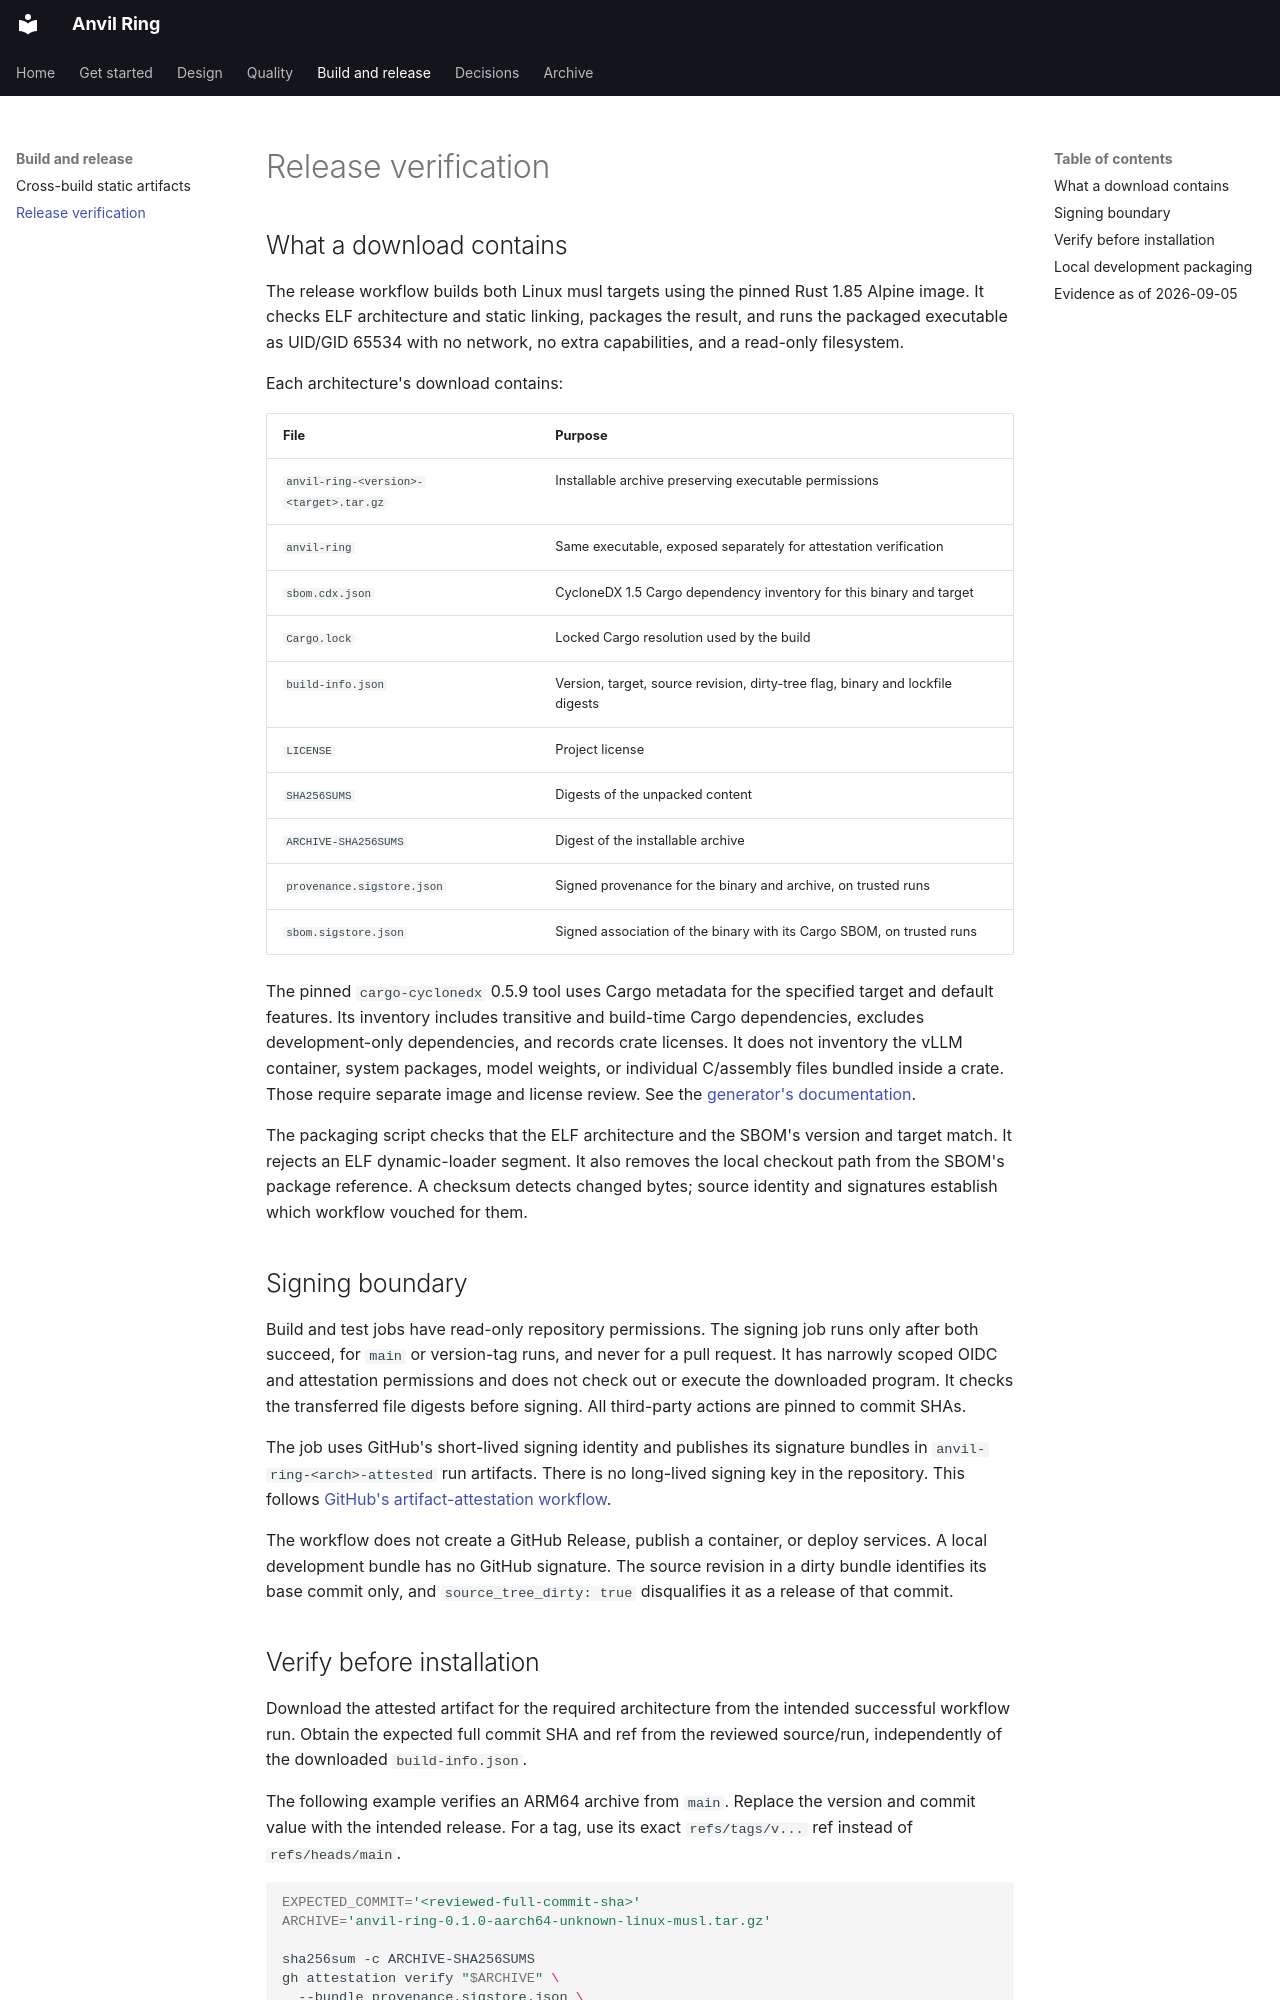

repository: fakoli/anvil-ring · page: release-verification/index.html · generator: mkdocs

# Release verification

## What a download contains

The release workflow builds both Linux musl targets using the pinned Rust 1.85
Alpine image. It checks ELF architecture and static linking, packages the result,
and runs the packaged executable as UID/GID 65534 with no network, no extra
capabilities, and a read-only filesystem.

Each architecture's download contains:

| File | Purpose |
|---|---|
| `anvil-ring-<version>-<target>.tar.gz` | Installable archive preserving executable permissions |
| `anvil-ring` | Same executable, exposed separately for attestation verification |
| `sbom.cdx.json` | CycloneDX 1.5 Cargo dependency inventory for this binary and target |
| `Cargo.lock` | Locked Cargo resolution used by the build |
| `build-info.json` | Version, target, source revision, dirty-tree flag, binary and lockfile digests |
| `LICENSE` | Project license |
| `SHA256SUMS` | Digests of the unpacked content |
| `ARCHIVE-SHA256SUMS` | Digest of the installable archive |
| `provenance.sigstore.json` | Signed provenance for the binary and archive, on trusted runs |
| `sbom.sigstore.json` | Signed association of the binary with its Cargo SBOM, on trusted runs |

The pinned `cargo-cyclonedx` 0.5.9 tool uses Cargo metadata for the specified
target and default features. Its inventory includes transitive and build-time
Cargo dependencies, excludes development-only dependencies, and records crate
licenses. It does not inventory the vLLM container, system packages, model
weights, or individual C/assembly files bundled inside a crate. Those require
separate image and license review. See the
[generator's documentation](https://github.com/CycloneDX/cyclonedx-rust-cargo/tree/cargo-cyclonedx-0.5.9/cargo-cyclonedx).

The packaging script checks that the ELF architecture and the SBOM's version and
target match. It rejects an ELF dynamic-loader segment. It also removes the
local checkout path from the SBOM's package reference. A checksum detects changed
bytes; source identity and signatures establish which workflow vouched for them.

## Signing boundary

Build and test jobs have read-only repository permissions. The signing job runs
only after both succeed, for `main` or version-tag runs, and never for a pull
request. It has narrowly scoped OIDC and attestation permissions and does not
check out or execute the downloaded program. It checks the transferred file
digests before signing. All third-party actions are pinned to commit SHAs.

The job uses GitHub's short-lived signing identity and publishes its signature
bundles in `anvil-ring-<arch>-attested` run artifacts. There is no long-lived
signing key in the repository. This follows
[GitHub's artifact-attestation workflow](https://docs.github.com/en/actions/how-tos/secure-your-work/use-artifact-attestations/use-artifact-attestations).

The workflow does not create a GitHub Release, publish a container, or deploy
services. A local development bundle has no GitHub signature. The source revision
in a dirty bundle identifies its base commit only, and
`source_tree_dirty: true` disqualifies it as a release of that commit.
